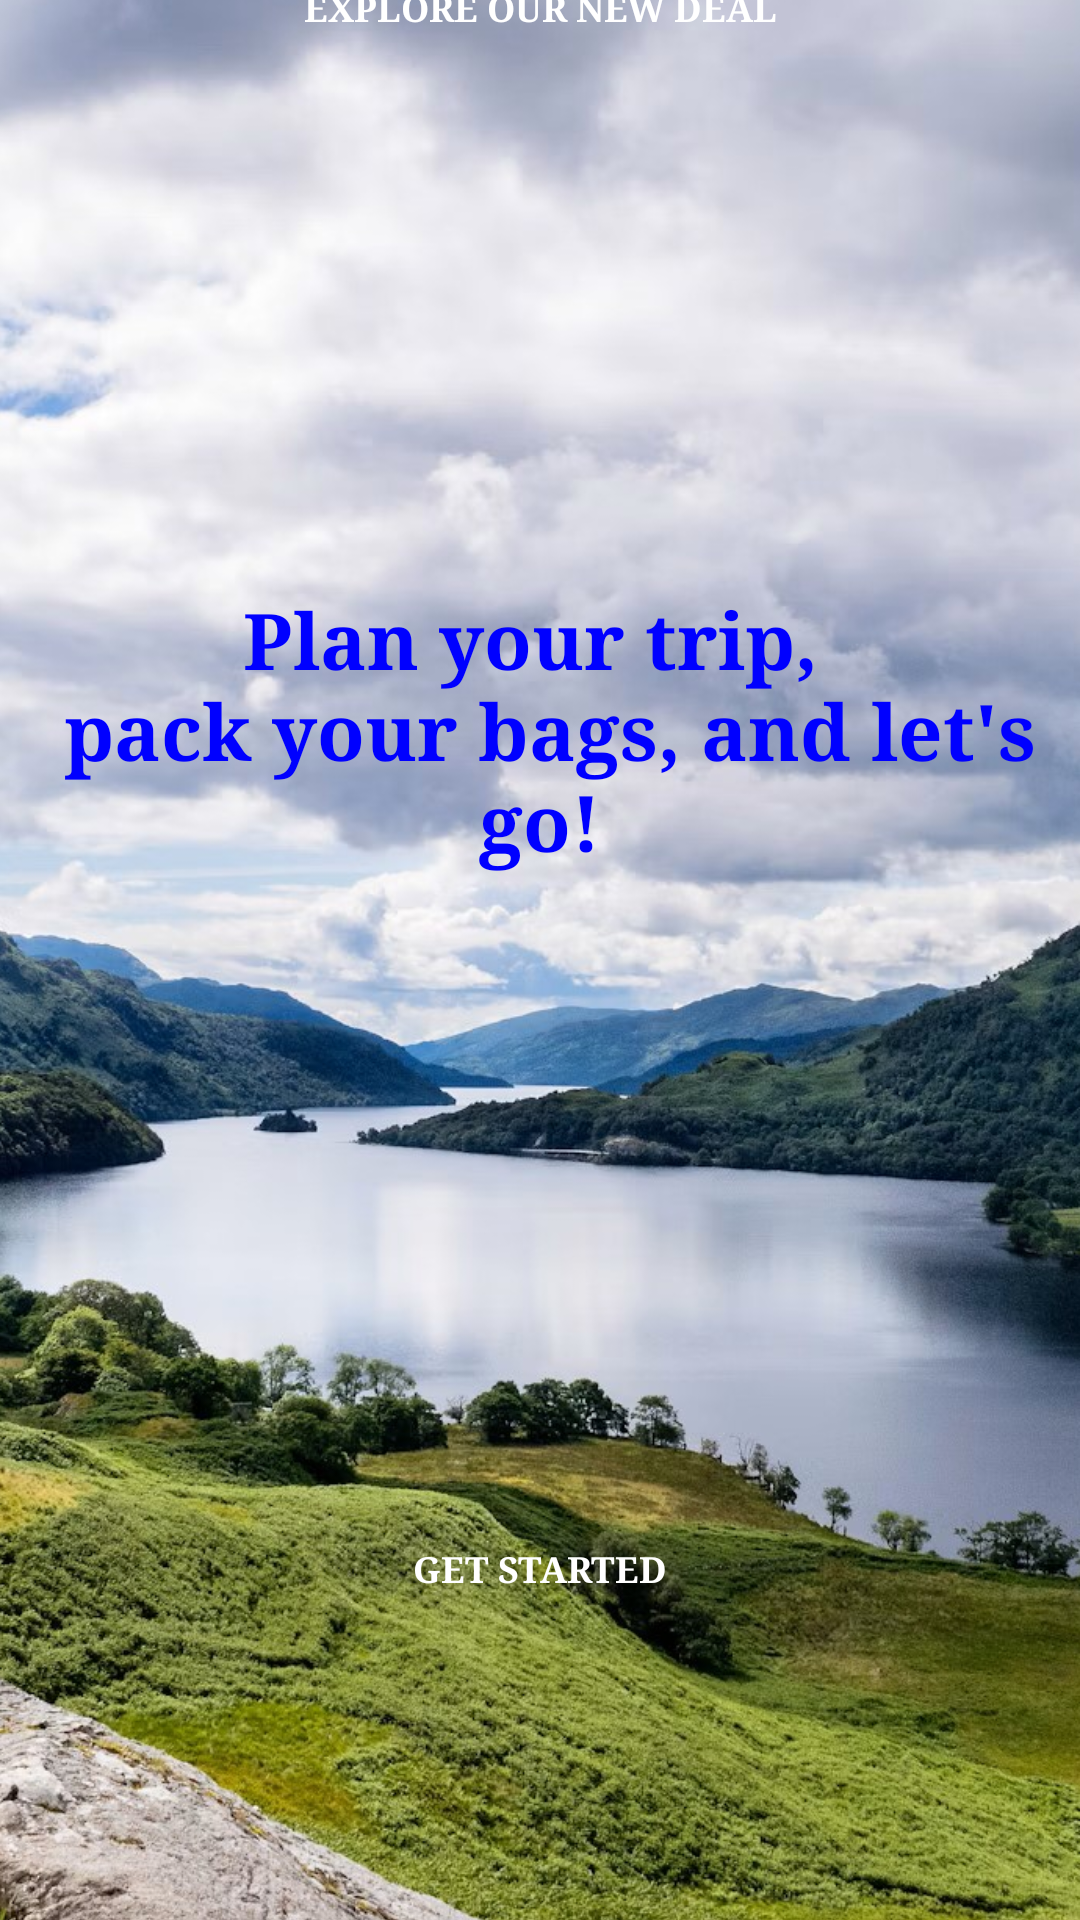

The Android layout XML behind this screen, and the referenced resources:
<!-- AndroidManifest.xml: fallback theme Theme.MaterialComponents.DayNight.NoActionBar -->
<!-- res/layout/homepage.xml -->
<?xml version="1.0" encoding="utf-8"?>
<androidx.constraintlayout.widget.ConstraintLayout xmlns:android="http://schemas.android.com/apk/res/android"
    xmlns:app="http://schemas.android.com/apk/res-auto"
    xmlns:tools="http://schemas.android.com/tools"
    android:id="@+id/linearLayout2"
    android:layout_width="match_parent"
    android:layout_height="match_parent"
    app:layoutDescription="@xml/homepage_scene">

    <ImageView
        android:id="@+id/imageView8"
        android:layout_width="match_parent"
        android:layout_height="match_parent"
        android:contentDescription="@string/todo"
        android:scaleX="3"
        android:scaleY="3"
        android:src="@drawable/londonnature"
        tools:layout_editor_absoluteX="0dp"
        tools:layout_editor_absoluteY="-54dp" />

    <TextView
        android:id="@+id/txtViewDisplayMsg"
        style="@style/BlueTextStyle"
        android:layout_width="346dp"
        android:layout_height="113dp"
        android:layout_marginTop="156dp"
        android:layout_marginBottom="208dp"
        android:text="@string/textview_homepage"
        app:layout_constraintBottom_toTopOf="@+id/home_page_button1"
        app:layout_constraintEnd_toEndOf="parent"
        app:layout_constraintHorizontal_bias="0.494"
        app:layout_constraintStart_toStartOf="parent"
        app:layout_constraintTop_toBottomOf="@+id/home_page_button2" />

    <Button
        android:id="@+id/home_page_button1"
        style="@style/button_style"
        android:layout_width="227dp"
        android:layout_height="82dp"
        android:layout_marginBottom="76dp"
        android:text="@string/get_started_btn"
        app:layout_constraintBottom_toBottomOf="parent"
        app:layout_constraintEnd_toEndOf="parent"
        app:layout_constraintStart_toStartOf="parent" />

    <Button
        android:id="@+id/home_page_button2"
        style="@style/button_style"
        android:layout_width="183dp"
        android:layout_height="57dp"
        android:text="@string/explore_our_new_deal"
        app:layout_constraintBottom_toTopOf="@+id/txtViewDisplayMsg"
        app:layout_constraintEnd_toEndOf="parent"
        app:layout_constraintStart_toStartOf="parent"
        app:layout_constraintTop_toTopOf="parent" />

</androidx.constraintlayout.widget.ConstraintLayout>
<!-- resources referenced by this layout -->
<resources>
  <!-- drawable londonnature: jpg bitmap (drawable, 819782 bytes) -->
  <string name="explore_our_new_deal">Explore our new deal</string>
  <string name="get_started_btn">Get Started</string>
  <string name="textview_homepage">Plan your trip, \n pack your bags, and let\'s go!</string>
  <string name="todo">Your Todo Text Here</string>
  <style name="BlueTextStyle">
          <item name="android:textSize">26sp</item>
          <item name="android:textColor">#0000FF</item>
          <item name="android:textStyle">bold</item>
          <item name="android:fontFamily">serif</item>
          <item name="android:gravity">center</item>
      </style>
  <style name="button_style">
          <item name="android:textSize">12sp</item>
          <item name="android:textColor">@color/white</item>
          <item name="android:textStyle">bold</item>
          <item name="android:fontFamily">serif</item>
          <item name="android:background">@color/blue</item>
      </style>
  <!-- not gathered from this repository: default colours our renderer supplied (Android Studio template values) -->
  <color name="white">#FFFFFFFF</color>
</resources>
